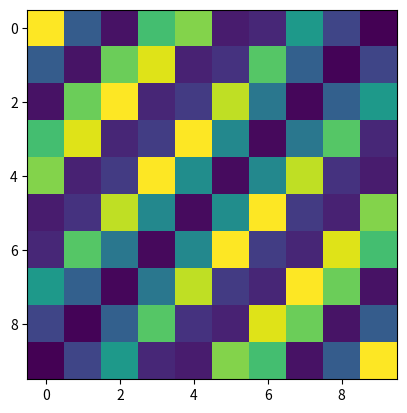

Recreate this plot in Python.
import numpy as np
import matplotlib.pyplot as plt
from mpl_toolkits.mplot3d import Axes3D
from matplotlib import cm
from scipy import signal
from matplotlib.ticker import LinearLocator, FormatStrFormatter

class Gratings(object):

    def MultivariateGaussian(self, mu, sd, N = 10, A = 1):
        """
            mu: location of peak value
                array
                    ex: 2D = [5., 5.]
            sd: spread of gaussian
                covariance cross-covariance matrix
                    ex: 2D = [[20., -1.],
                               [-1., 20]]
            N: spread radius
                any real number -> scalar field
            A: Amplitude of gaussian
                any real number -> scalar field
        """

        X = np.linspace(0, N, N)
        Y = np.linspace(0, N, N)
        X, Y = np.meshgrid(X, Y)

        pos = np.empty(X.shape + (2,))
        pos[:, :, 0] = X
        pos[:, :, 1] = Y

        n = mu.shape[0]
        sd_det = np.linalg.det(sd)
        sd_inv = np.linalg.inv(sd)
        N = np.sqrt((2*np.pi)**n * sd_det)

        fac = np.einsum('...k,kl,...l->...', pos-mu, sd_inv, pos-mu)

        return A * np.exp(-fac / 2)

    def Visualize(self, Gaussian, _type = '2d'):
        """
        """
        X = np.arange(0, Gaussian.shape[0])
        Y = np.arange(0, Gaussian.shape[1])
        X, Y = np.meshgrid(X, Y)

        if _type == '3d':
            fig = plt.figure()
            ax = fig.gca(projection='3d')
            surf = ax.plot_surface(X, Y, Gaussian, cmap=cm.coolwarm,
                           linewidth=0, antialiased=False)
            # Customize the z axis.
            ax.set_zlim(-1.01, 1.01)
            ax.zaxis.set_major_locator(LinearLocator(10))
            ax.zaxis.set_major_formatter(FormatStrFormatter('%.02f'))
            fig.colorbar(surf, shrink=0.5, aspect=5)
            plt.show()
        else:
            plt.imshow(Gaussian)
            plt.show()


    def OrientationBar(self, N = 10,
                    mu=np.array([5., 5.]),
                    Sigma=np.array([[20., -19.9], [-19.9, 20]]),
                    theta=0, display=False):
        """
        """
        if (theta > 90.): theta = theta - 180.
        theta = theta*np.pi/180.

        # update Sigma based om theta
        Sigma = np.array([[ Sigma[0,0]*(np.pi*0.5-theta)**2.0 + 0.1,
                            Sigma[0,1]*theta*(np.pi*0.5-theta)+ 0.1],
                          [ Sigma[1,0]*theta*(np.pi*0.5-theta)+ 0.1,
                            Sigma[1,1]*(theta)**2.+ 0.1]])

        _bar = self.MultivariateGaussian(mu, Sigma, N)
        if display: self.Visualize(_bar)
        return _bar

    def fixedGrating(self, N = 10, theta = 45, 
                    display=False):
        """
            Size = (10, 10)
        """
        grating = np.zeros((N, N))

        count = 0
        for x in range(0, int(N*np.sqrt(2))-2, 2):
            temp = self.OrientationBar(mu = np.array([x, x]), theta = theta)
            grating += temp * 1.0/np.max(temp)
            count += 1

        
        if display: self.Visualize(grating)
        return grating

    def movingGratings(self, N = 10, theta = 45, 
                    omega = 10, dt = 0.01, T = 50, 
                    display=False):
        """

        """
        moving_grating = np.zeros((N, N, int(T/dt)))
        plt.ion()
        for t in range(int(T/dt)):
            theta = np.sin( 2*np.pi*omega / int(T/dt) * t)
            grating = np.zeros((N, N))

            for x in range(0, int(N*np.sqrt(2))-2, 2):
                temp = self.OrientationBar(mu = np.array([x, x]), theta = theta)
                grating += temp * 1.0/np.max(temp)

            grating = grating * 1.0/np.max(grating)
            grating = grating * theta
            
            moving_grating[:, :, t] = grating
            if display:
                plt.clf()
                plt.imshow(grating)
                plt.title(str(t))
                plt.pause(0.05)

        return moving_grating


if __name__ == '__main__':
    gts = Gratings()
    gts.fixedGrating(display = True)
    # gts.movingGratings(display = True)